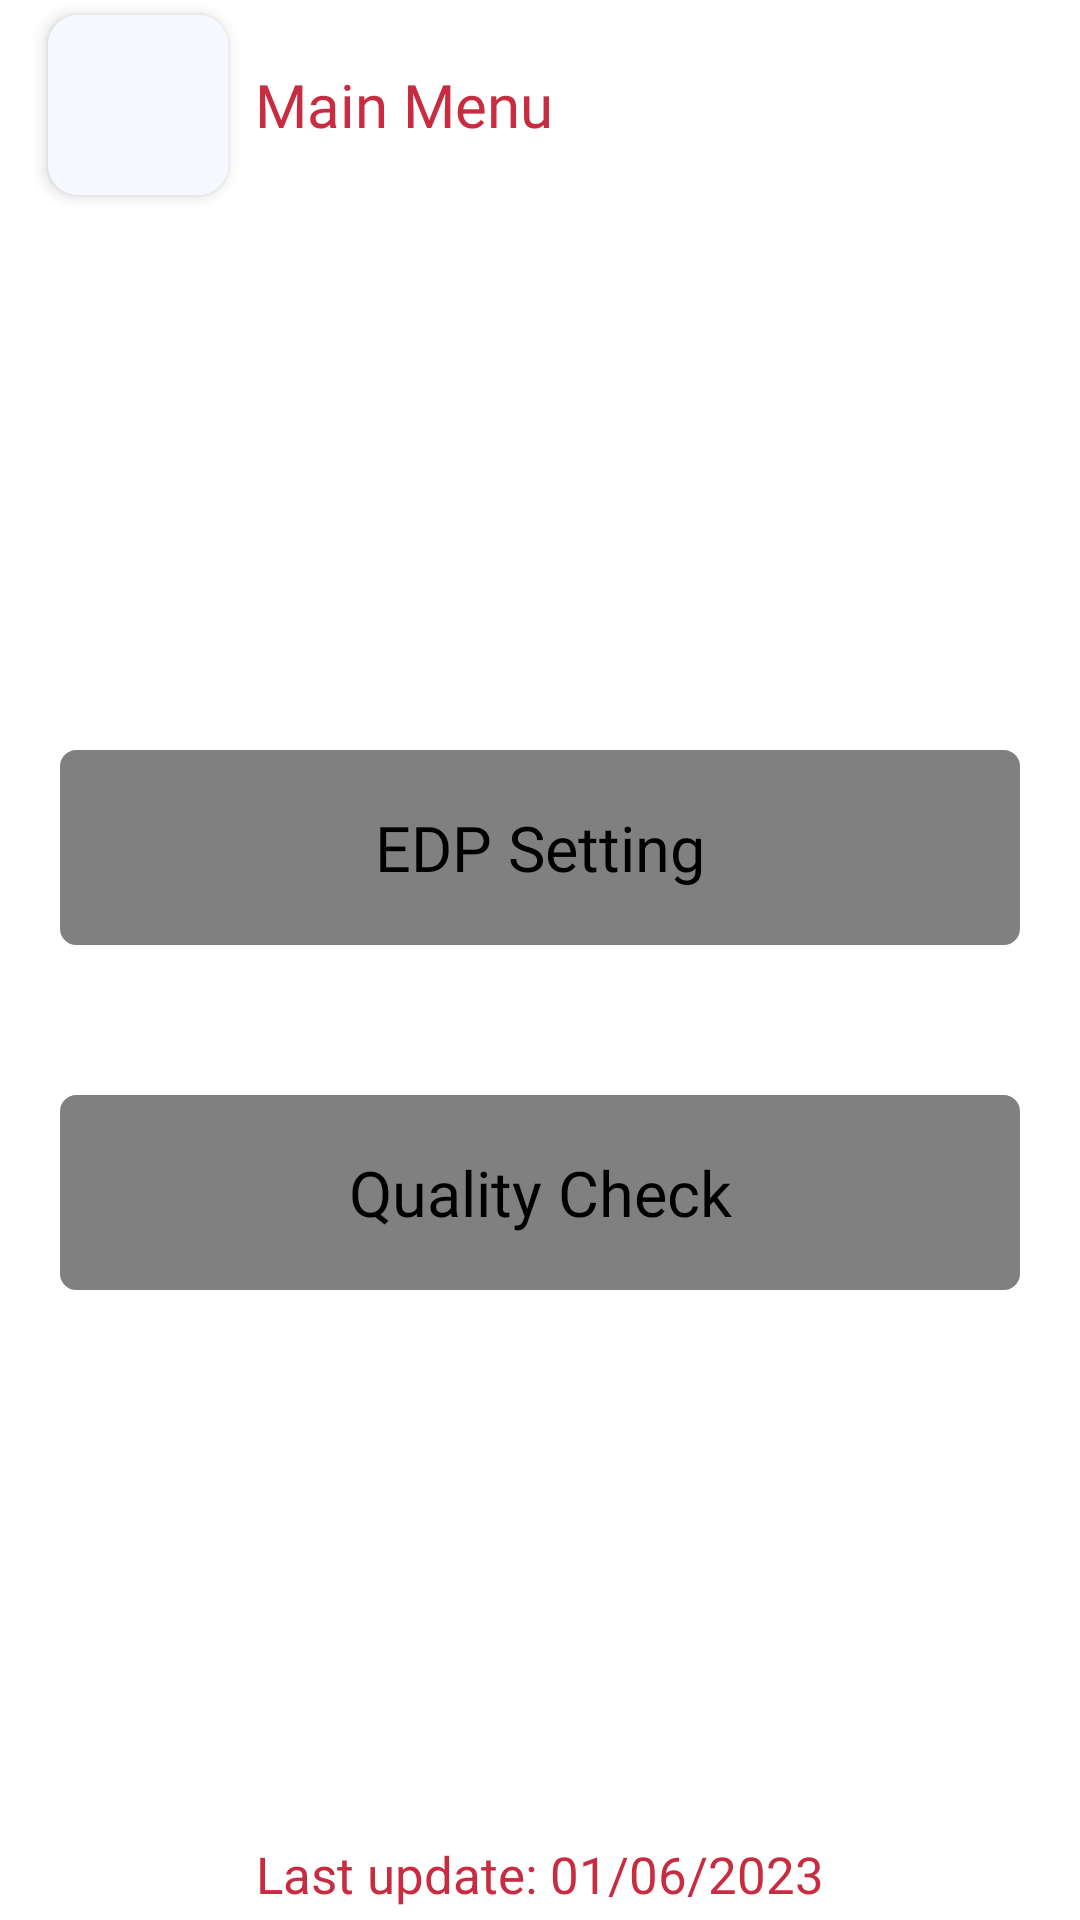

Produce the Android XML layout that renders to this screen, including the resource entries it uses.
<!-- AndroidManifest.xml: application theme Theme.NoActionBar -->
<!-- res/layout/activity_main.xml -->
<?xml version="1.0" encoding="utf-8"?>
<androidx.constraintlayout.widget.ConstraintLayout xmlns:android="http://schemas.android.com/apk/res/android"
    xmlns:app="http://schemas.android.com/apk/res-auto"
    xmlns:tools="http://schemas.android.com/tools"
    android:layout_width="match_parent"
    android:layout_height="match_parent"
    tools:context=".MainActivity">

    <include
        android:id="@+id/include"
        layout="@layout/main_toolbar"
        tools:layout_editor_absoluteX="0dp"
        tools:layout_editor_absoluteY="40dp" />

    <LinearLayout
        android:id="@+id/linearLayout8"
        android:layout_width="match_parent"
        android:layout_height="wrap_content"
        android:layout_marginTop="30dp"
        android:orientation="vertical"
        app:layout_constraintBottom_toBottomOf="parent"
        app:layout_constraintTop_toTopOf="@+id/include"
        tools:layout_editor_absoluteX="0dp">

        <LinearLayout
            android:enabled="false"
            android:clickable="false"
            android:id="@+id/linearLayout_edp"
            android:layout_width="match_parent"
            android:layout_height="65dp"
            android:layout_marginStart="20dp"
            android:layout_marginTop="10dp"
            android:layout_marginEnd="20dp"
            android:background="@drawable/cardview_border"
            android:backgroundTint="@color/gray"
            app:layout_constraintEnd_toEndOf="parent"
            app:layout_constraintHorizontal_bias="0.0"
            app:layout_constraintStart_toStartOf="parent"
            app:layout_constraintTop_toBottomOf="@+id/txt_current_step">

            <TextView
                android:id="@+id/textview_edp"
                android:layout_width="match_parent"
                android:layout_height="match_parent"
                android:background="@android:color/transparent"
                android:fontFamily="@font/poppins_semibold"
                android:gravity="center"
                android:paddingLeft="5dp"
                android:paddingRight="5dp"
                android:selectAllOnFocus="true"
                android:singleLine="true"
                android:text="EDP Setting"
                android:textColor="@color/black"
                android:textCursorDrawable="@drawable/cursor_color"
                android:textSize="21sp" />

        </LinearLayout>

        <LinearLayout
            android:enabled="false"
            android:clickable="false"
            android:id="@+id/linearLayout_qc"
            android:layout_width="match_parent"
            android:layout_height="65dp"
            android:layout_marginStart="20dp"
            android:layout_marginTop="50dp"
            android:layout_marginEnd="20dp"
            android:background="@drawable/cardview_border"
            android:backgroundTint="@color/gray"
            app:layout_constraintEnd_toEndOf="parent"
            app:layout_constraintHorizontal_bias="0.0"
            app:layout_constraintStart_toStartOf="parent"
            app:layout_constraintTop_toBottomOf="@+id/txt_current_step">


            <TextView
                android:id="@+id/textview_qc"
                android:layout_width="match_parent"
                android:layout_height="match_parent"
                android:background="@android:color/transparent"
                android:fontFamily="@font/poppins_semibold"
                android:gravity="center"
                android:hint="Enter your password"
                android:paddingLeft="5dp"
                android:paddingRight="5dp"
                android:selectAllOnFocus="true"
                android:singleLine="true"
                android:text="Quality Check"
                android:textColor="@color/black"
                android:textCursorDrawable="@drawable/cursor_color"
                android:textSize="21sp" />

        </LinearLayout>

    </LinearLayout>

    <TextView
        android:layout_width="match_parent"
        android:layout_height="wrap_content"
        android:layout_marginBottom="4dp"
        android:gravity="center"
        android:text="Last update: 01/06/2023"
        android:textColor="@color/red"
        android:textSize="17sp"
        app:layout_constraintBottom_toBottomOf="parent"
        app:layout_constraintEnd_toEndOf="parent"
        app:layout_constraintHorizontal_bias="0.0"
        app:layout_constraintStart_toStartOf="parent" />

</androidx.constraintlayout.widget.ConstraintLayout>
<!-- res/layout/main_toolbar.xml (included above) -->
<?xml version="1.0" encoding="utf-8"?>
<androidx.constraintlayout.widget.ConstraintLayout
    xmlns:android="http://schemas.android.com/apk/res/android"
    xmlns:tools="http://schemas.android.com/tools"
    android:layout_width="match_parent"
    xmlns:app="http://schemas.android.com/apk/res-auto"
    android:layout_height="match_parent">

    <androidx.appcompat.widget.Toolbar
        android:id="@+id/login_toolbar"
        android:layout_width="match_parent"
        android:layout_height="70dp"
        app:layout_constraintEnd_toEndOf="parent"
        app:layout_constraintStart_toStartOf="parent"
        app:layout_constraintTop_toTopOf="parent">


        <androidx.cardview.widget.CardView
            android:id="@+id/layout_setting"
            android:layout_marginStart="10dp"
            android:layout_width="60dp"
            android:layout_height="60dp"
            app:cardCornerRadius="10dp"
            app:cardElevation="3dp">

            <ImageView
                android:layout_width="match_parent"
                android:layout_height="match_parent"
                android:background="#F5F8FF"/>

            <RelativeLayout
                android:layout_width="30dp"
                android:layout_height="30dp"
                android:foreground="@mipmap/home"
                android:layout_gravity="center"/>
        </androidx.cardview.widget.CardView>

        <TextView
            android:layout_width="match_parent"
            android:layout_height="wrap_content"
            android:fontFamily="@font/poppins_semibold"
            android:gravity="center_vertical|start"
            android:text="@string/main_toolbar"
            android:textColor="@color/red"
            android:textSize="20sp"
            android:layout_marginLeft="15dp"
            tools:layout_editor_absoluteX="90dp"
            tools:layout_editor_absoluteY="25dp" />

    </androidx.appcompat.widget.Toolbar>

</androidx.constraintlayout.widget.ConstraintLayout>
<!-- resources referenced by this layout -->
<resources>
  <color name="black">#FF000000</color>
  <color name="gray">#808080</color>
  <color name="red">#c72c41</color>
  <!-- drawable cardview_border (drawable) -->
  <?xml version="1.0" encoding="utf-8"?>
  <shape xmlns:android="http://schemas.android.com/apk/res/android">
      <solid android:color="@color/white"/>
      <stroke android:width="1dp"
          android:color="@color/red" />
      <corners android:radius="5dip"/>
  </shape>
  <!-- drawable cursor_color (drawable) -->
  <?xml version="1.0" encoding="utf-8"?>
  <shape xmlns:android="http://schemas.android.com/apk/res/android" >
      <size android:width="1dp" />
      <solid android:color="#FF0000"  />
  </shape>
  <!-- mipmap home: png bitmap (mipmap-hdpi, 618 bytes) -->
  <string name="main_toolbar">Main Menu</string>
  <style name="Theme.NoActionBar" parent="Theme.MaterialComponents.DayNight.DarkActionBar">
          <item name="windowActionBar">false</item>
          <item name="windowNoTitle">true</item>
          <item name="android:statusBarColor" tools:targetApi="l">@color/white</item>
          <item name="android:windowLightStatusBar">true</item>
      </style>
  <color name="white">#FFFFFFFF</color>
</resources>
